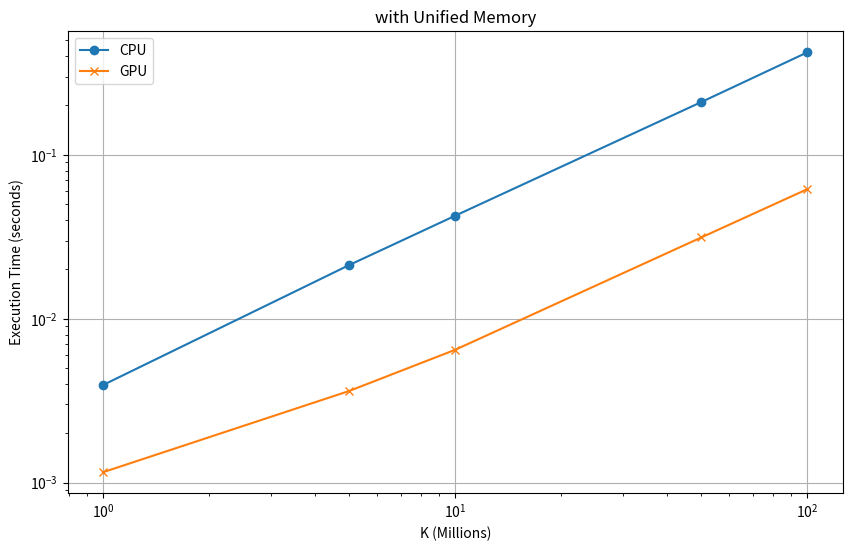

The script that saved this image:
# Importing required libraries
import matplotlib.pyplot as plt
import numpy as np

# K values in millions
K_values = np.array([1, 5, 10, 50, 100])

# Execution times in seconds for both experiments
# Experiment 1
CPU = np.array([0.003938, 0.021249, 0.04251, 0.20999, 0.42241])

# Experiment 2
GPU = np.array([0.001157, 0.003624, 0.006465, 0.031354, 0.061792])

# Creating the plots
plt.figure(figsize=(10, 6))

# Plot for Experiment 1
plt.plot(K_values, CPU, label='CPU', marker='o')

# Plot for Experiment 2
plt.plot(K_values, GPU, label='GPU', marker='x')

# Setting the scale to log-log
plt.xscale('log')
plt.yscale('log')

# Adding title and labels
plt.title('with Unified Memory')
plt.xlabel('K (Millions)')
plt.ylabel('Execution Time (seconds)')

# Adding a grid for better readability
plt.grid(True)

# Adding a legend to distinguish between the experiments
plt.legend()

# Display the plot
plt.savefig('Q4_2.png')
